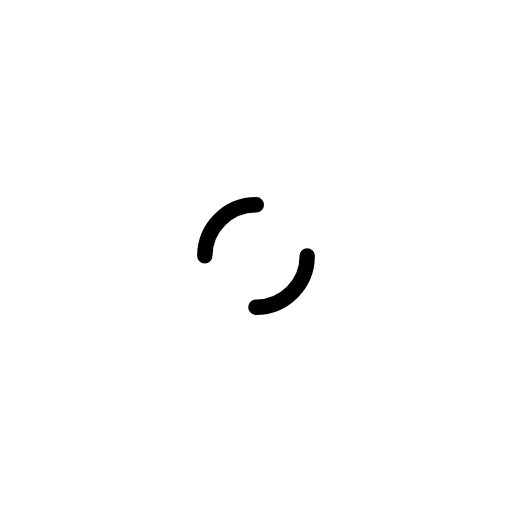
t = 0.00 s
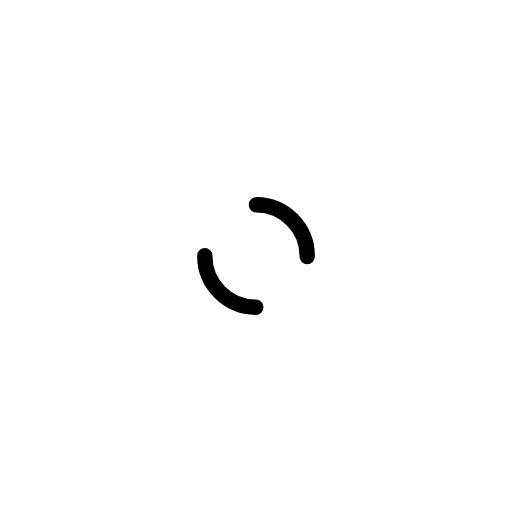
t = 0.17 s
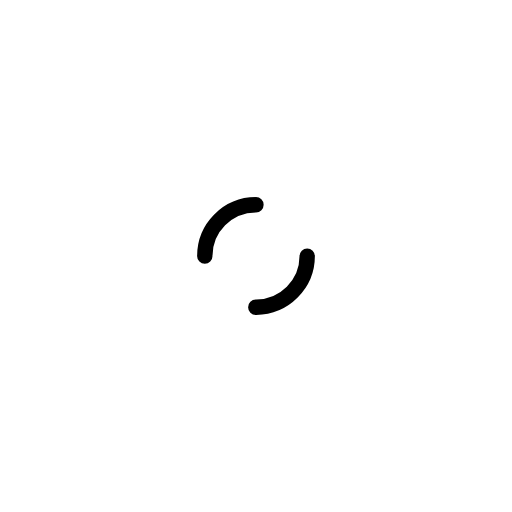
t = 0.33 s
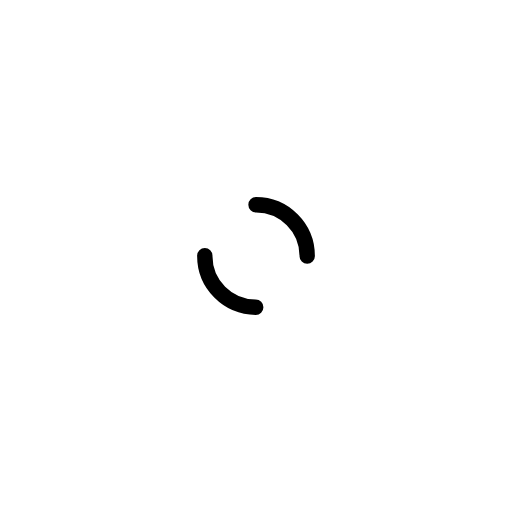
t = 0.50 s

The animated SVG that drew these frames (rendered in a browser with its animation timeline set to each time). Animation: 1 SMIL element (animateTransform=1); one cycle of 0.67 s, repeats indefinitely.

<?xml version="1.0" encoding="utf-8"?>
<svg xmlns="http://www.w3.org/2000/svg" xmlns:xlink="http://www.w3.org/1999/xlink" style="margin: auto; background: none; display: block; shape-rendering: auto;" width="500px" height="500px" viewBox="0 0 100 100" preserveAspectRatio="xMidYMid">
<circle cx="50" cy="50" r="10" stroke-width="3" stroke="#000000" stroke-dasharray="15.707963267948966 15.707963267948966" fill="none" stroke-linecap="round">
  <animateTransform attributeName="transform" type="rotate" repeatCount="indefinite" dur="0.6666666666666666s" keyTimes="0;1" values="0 50 50;360 50 50"></animateTransform>
</circle>
<!-- [ldio] generated by https://loading.io/ --></svg>
